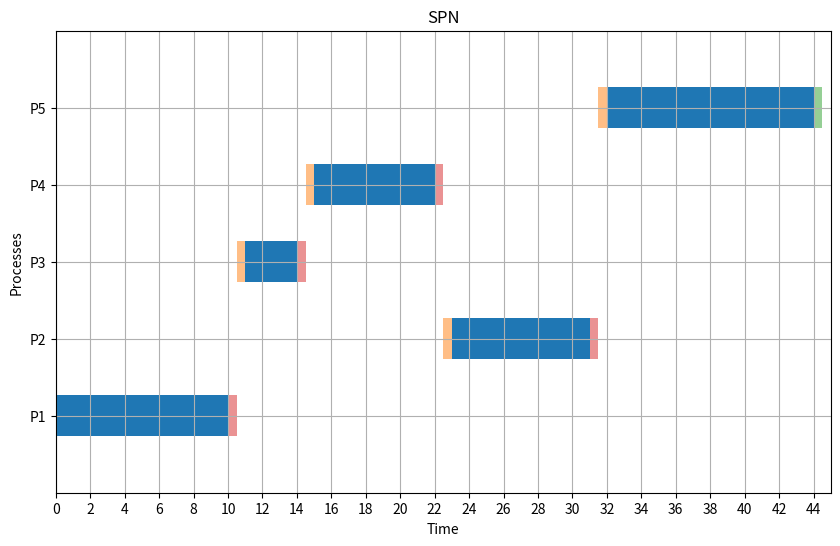

The script that saved this image:
import matplotlib.pyplot as plt
from collections import deque


def find_min(Q: deque, cbt: list):
    min_value = float("inf")
    index_value = -1
    for index in Q:
        if cbt[index] < min_value:
            min_value = cbt[index]
            index_value = index
    return index_value


def average(lst):
    return sum(lst) / len(lst)


def spn(p, at: list, cbt: list, cs: int):
    current_time = 0
    WT = deque([0] * p)
    TT = deque([0] * p)

    completed_count = 0
    completed = deque([False] * p)
    timeline = deque()

    while completed_count < p:
        Q = deque()
        for process in range(p):
            if at[process] <= current_time and not completed[process]:
                Q.append(process)

        if not Q:
            current_time += 1
            continue

        shortest_process = find_min(Q, cbt)

        start_time = current_time
        current_time += cbt[shortest_process]
        TT[shortest_process] = current_time - at[shortest_process]
        WT[shortest_process] = TT[shortest_process] - cbt[shortest_process]

        completed[shortest_process] = True
        completed_count += 1
        timeline.append((shortest_process + 1, start_time, current_time))

        current_time += cs
    RT = WT
    return WT, TT, RT, timeline

def plot_gantt_spn(timeline, cs):
    fig, ax = plt.subplots(figsize=(10, 6))
    half_cs = cs / 2  # Compute half of CS time

    for i, process in enumerate(timeline):
        index, start, end = process
        y_pos = index * 1.5

        # Draw the process bar in blue
        ax.broken_barh([(start, end - start)], (y_pos - 0.4, 0.8), facecolors='tab:blue')

        if cs > 0 and i < len(timeline) - 1:
            cs_start = end
            ax.broken_barh([(cs_start, half_cs)], (y_pos - 0.4, 0.8), facecolors='tab:red', alpha=0.5)

        if cs > 0 and i < len(timeline) - 1:
            next_start = timeline[i + 1][1]
            cs_start_next = next_start - half_cs
            ax.broken_barh([(cs_start_next, half_cs)], ((timeline[i + 1][0] * 1.5) - 0.4, 0.8), facecolors='tab:orange', alpha=0.5)

    if cs > 0:
        last_process_end = timeline[-1][2]
        ax.broken_barh([(last_process_end, half_cs)], (y_pos - 0.4, 0.8), facecolors='tab:green', alpha=0.5)

    ax.set_ylim(0, (len(timeline) + 1) * 1.5)
    ax.set_xlim(0, max(t[2] for t in timeline) + cs)
    ax.set_xlabel("Time")
    ax.set_ylabel("Processes")
    ax.set_yticks([t[0] * 1.5 for t in timeline])
    ax.set_yticklabels([f"P{t[0]}" for t in timeline])
    ax.grid(True)
    max_time = max(t[2] for t in timeline) + cs
    ax.set_xticks(range(0, max_time + 1, 2))
    plt.title("SPN")
    plt.show()


p = 5
at = [0, 2, 3, 4, 5]
cbt = [10, 8, 3, 7, 12]
cs = 1

a, b, c, timeline = spn(p, at, cbt, cs)
print("WT:", a)
print("TT:", b)
print("RT: ", c)
wtbar = average(a)
ttbar = average(b)
rtbar = average(c)
print("Average of WT: ", wtbar)
print("Average of TT: ", ttbar)
print("Average of RT: ", rtbar)

plot_gantt_spn(timeline, cs)
